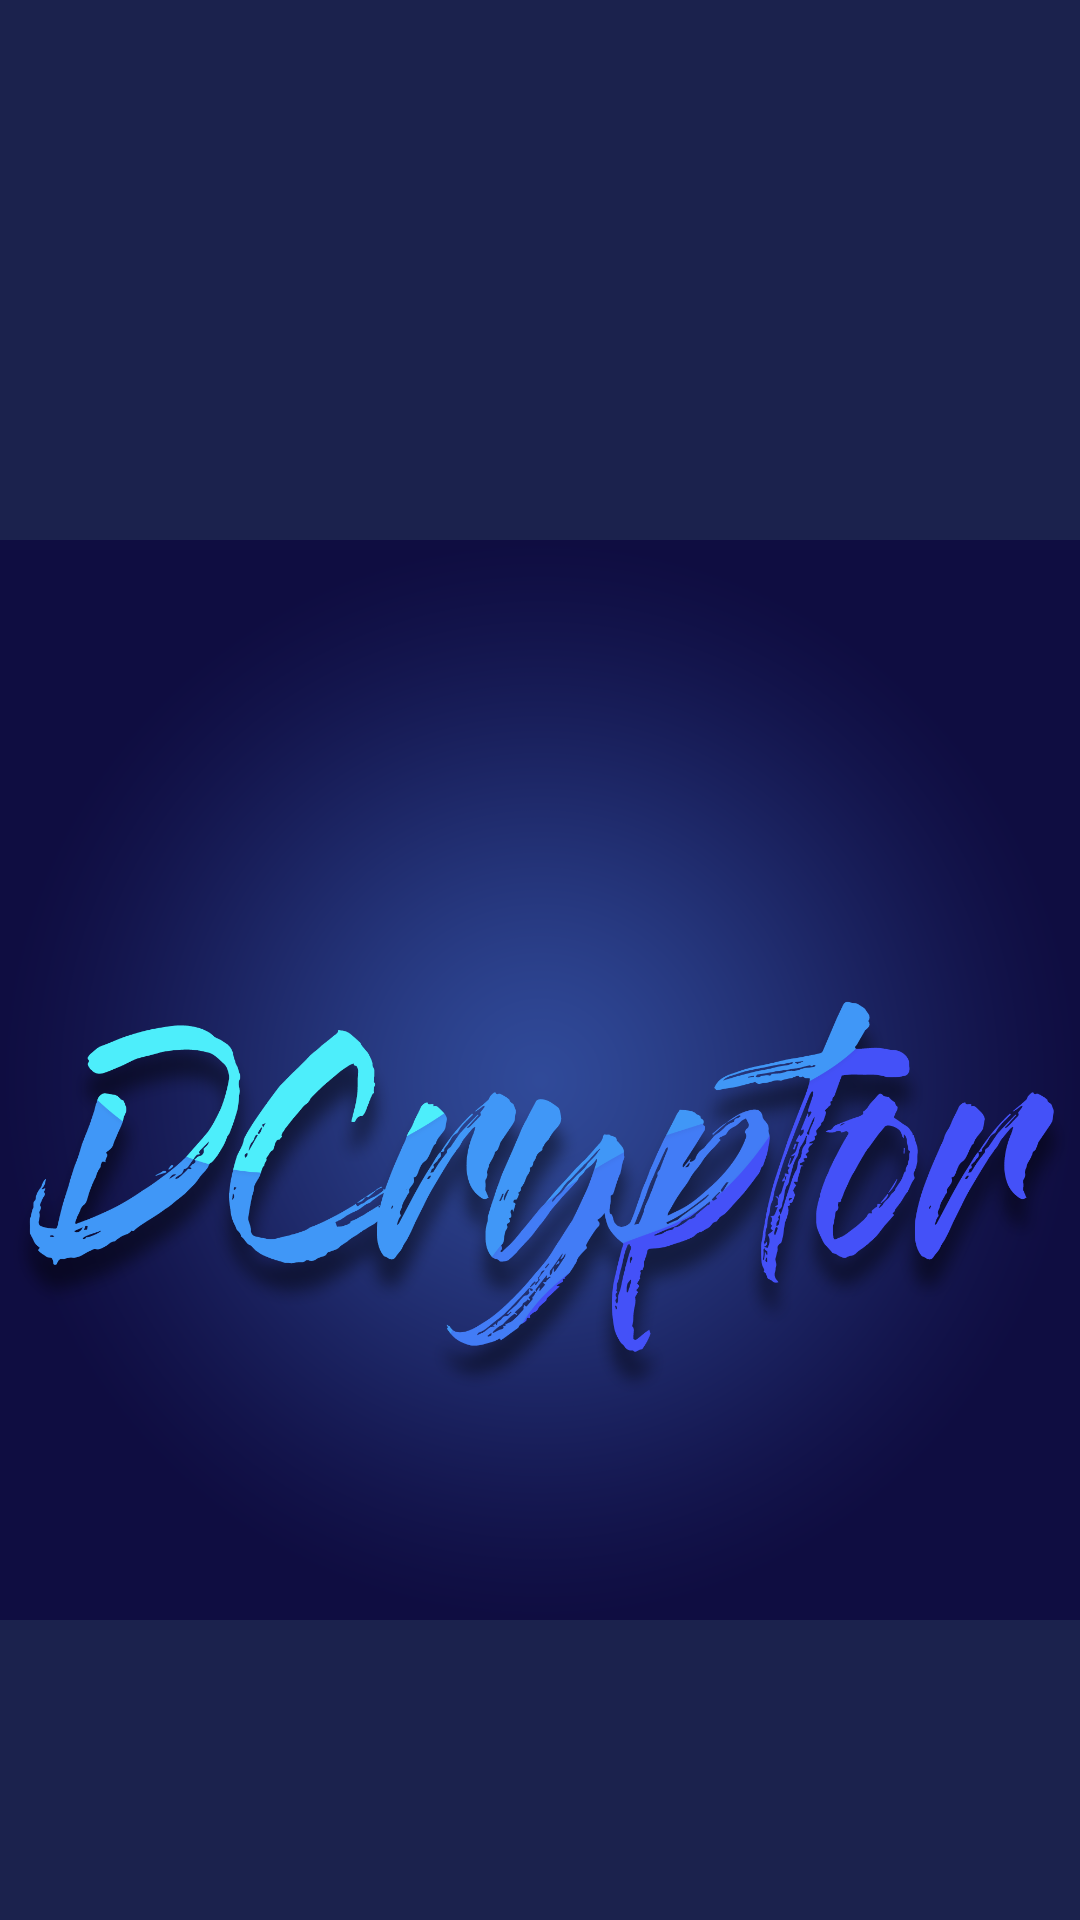

The Android layout XML behind this screen, and the referenced resources:
<!-- AndroidManifest.xml: application theme Theme.Dcmlkit -->
<!-- res/layout/activity_after_splash_screen.xml -->
<?xml version="1.0" encoding="utf-8"?>
<RelativeLayout xmlns:android="http://schemas.android.com/apk/res/android"
    xmlns:app="http://schemas.android.com/apk/res-auto"
    xmlns:tools="http://schemas.android.com/tools"
    android:layout_width="match_parent"
    android:layout_height="match_parent"
    android:background="@color/dashBg"
    tools:context=".Activities.AfterSplashScreenActivity">

    <LinearLayout
    android:layout_width="match_parent"
    android:layout_height="wrap_content"
    android:layout_marginTop="80dp"
    android:orientation="vertical">




        <ImageView
            android:id="@+id/logo2"
            android:layout_width="match_parent"
            android:layout_height="match_parent"
            android:layout_gravity="center"
            android:src="@drawable/iconlogin" />

    </LinearLayout>

</RelativeLayout>
<!-- resources referenced by this layout -->
<resources>
  <color name="dashBg">#1b224d</color>
  <!-- drawable iconlogin: png bitmap (drawable, 647654 bytes) -->
  <style name="Theme.Dcmlkit" parent="Theme.MaterialComponents.DayNight.DarkActionBar">
          
          <item name="colorPrimary">@color/purple_500</item>
          <item name="colorPrimaryVariant">@color/purple_700</item>
          <item name="colorOnPrimary">@color/white</item>
          
          <item name="colorSecondary">@color/teal_200</item>
          <item name="colorSecondaryVariant">@color/teal_700</item>
          <item name="colorOnSecondary">@color/black</item>
          
          <item name="android:statusBarColor" tools:targetApi="l">?attr/colorPrimaryVariant</item>
          
      </style>
  <color name="purple_500">#FF6200EE</color>
  <color name="purple_700">#FF3700B3</color>
  <color name="white">#FFFFFFFF</color>
  <color name="teal_200">#FF03DAC5</color>
  <color name="teal_700">#FF018786</color>
  <color name="black">#FF000000</color>
</resources>
